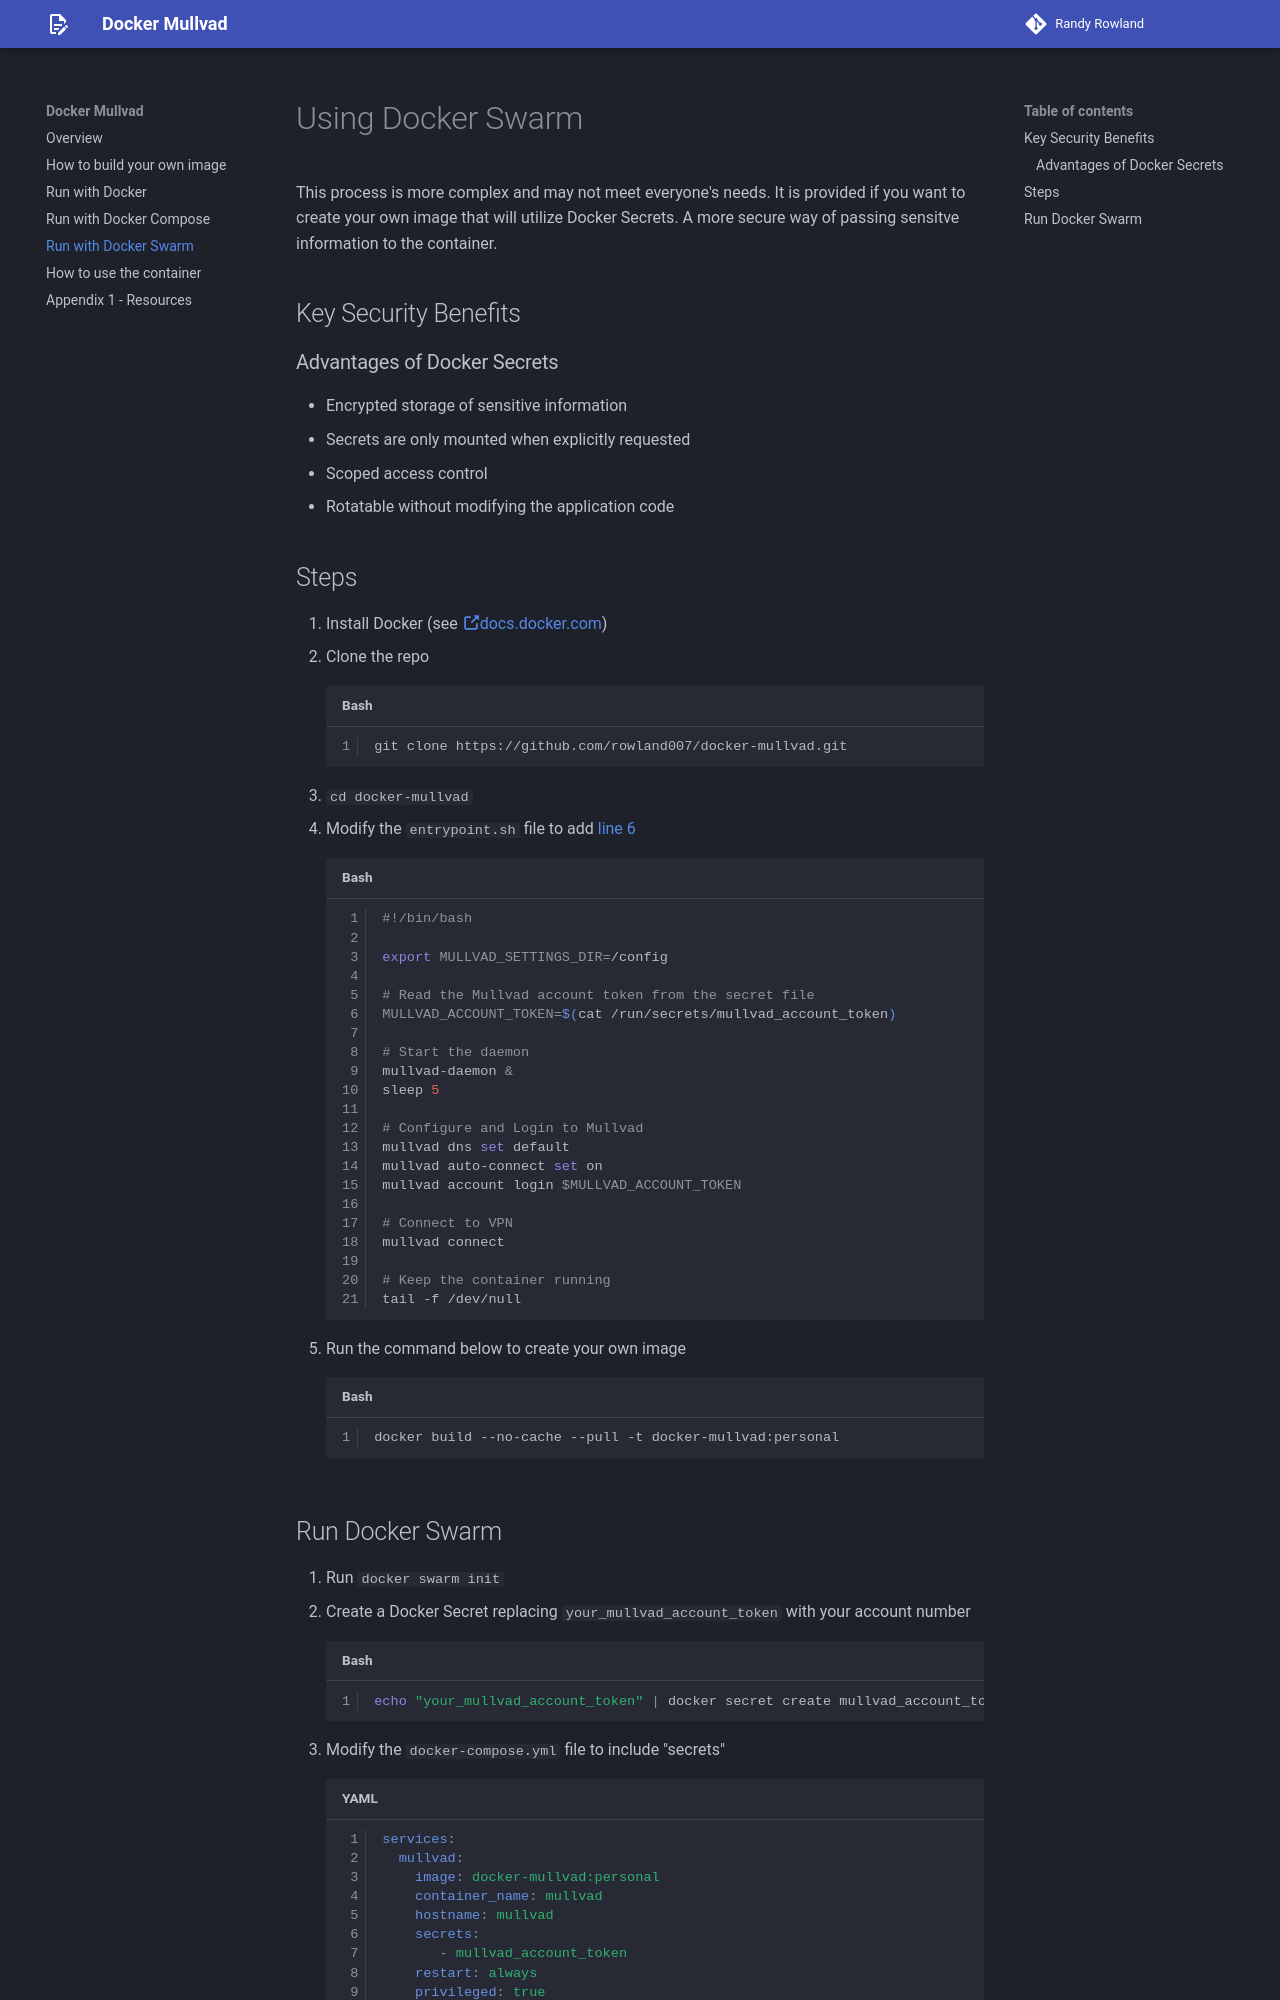

repository: rowland007/docker-mullvad · page: docker-swarm/index.html · generator: mkdocs

# Using Docker Swarm

This process is more complex and may not meet everyone's needs. It is provided if you want to create your own image that will utilize Docker Secrets. A more secure way of passing sensitve information to the container.

## Key Security Benefits

### Advantages of Docker Secrets
- Encrypted storage of sensitive information
- Secrets are only mounted when explicitly requested
- Scoped access control
- Rotatable without modifying the application code

## Steps

1. Install Docker (see [:octicons-link-external-16:docs.docker.com](https://docs.docker.com/engine/install/))
2. Clone the repo
    ```bash
    git clone https://github.com/rowland007/docker-mullvad.git
    ```
3. `cd docker-mullvad`
4. Modify the `entrypoint.sh` file to add [line 6](#__codelineno-1-6)
    ```bash
    #!/bin/bash

    export MULLVAD_SETTINGS_DIR=/config

    # Read the Mullvad account token from the secret file
    MULLVAD_ACCOUNT_TOKEN=$(cat /run/secrets/mullvad_account_token)

    # Start the daemon
    mullvad-daemon &
    sleep 5

    # Configure and Login to Mullvad
    mullvad dns set default
    mullvad auto-connect set on
    mullvad account login $MULLVAD_ACCOUNT_TOKEN

    # Connect to VPN
    mullvad connect

    # Keep the container running
    tail -f /dev/null
    ```
5. Run the command below to create your own image
    ```bash
    docker build --no-cache --pull -t docker-mullvad:personal
    ```
